Run: headless pygame with SDL's dummy video driver; simulated clock (each Clock.tick advances the game by its frame time, no real sleeping); random seed 0; keys injected as events and as key.get_pressed() state; no mouse input.
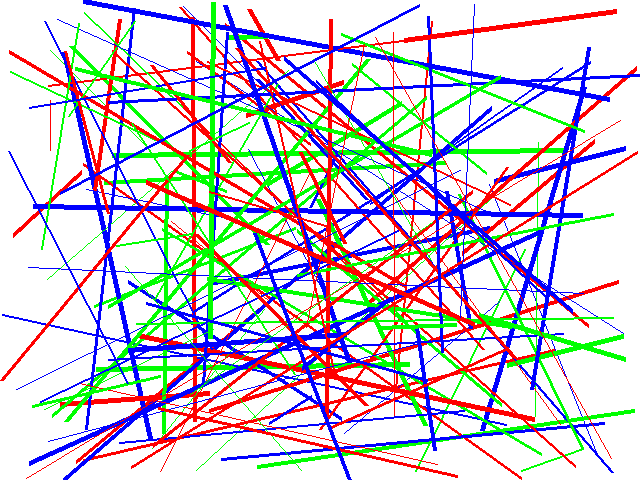
Frame 1 of 4 · flips 1–60 · no input
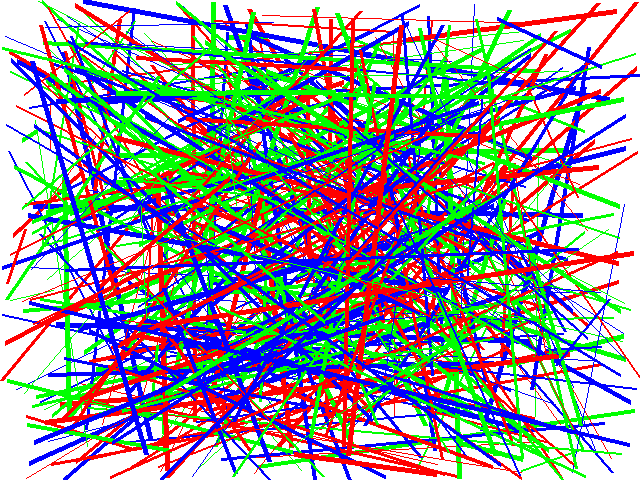
Frame 2 of 4 · flips 61–180 · tapped SPACE, RETURN · held RIGHT (→), D
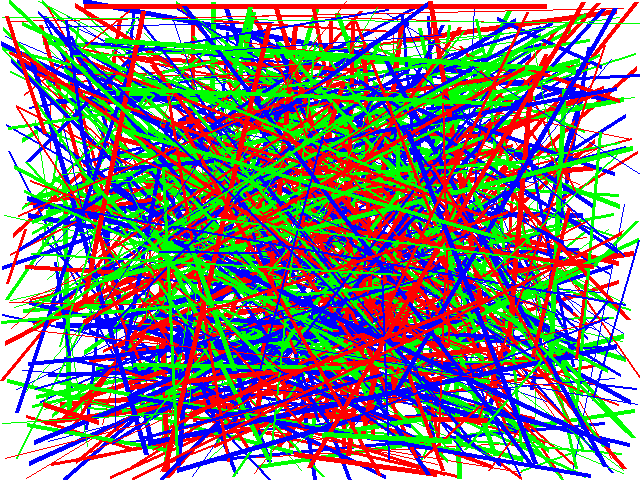
Frame 3 of 4 · flips 181–300 · held DOWN (↓), S
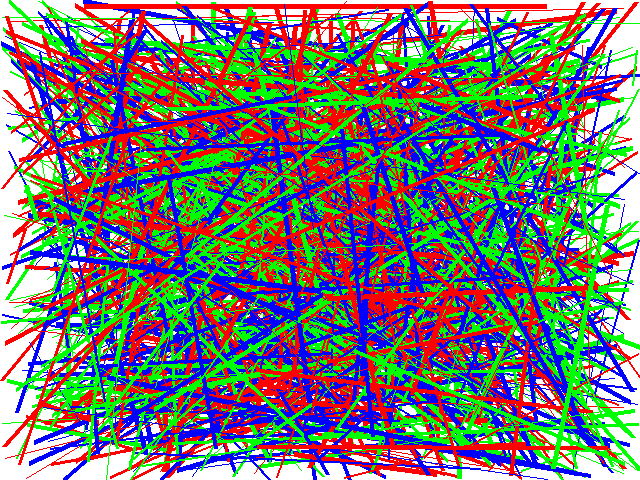
Frame 4 of 4 · flips 301–420 · held LEFT (←), A, UP (↑), W

The pygame program that drew these frames:

import pygame, sys, time
from random import randint

pygame.init()
screen = pygame.display.set_mode((640,480))


white = (255,255,255)
screen.fill(white)

green = (0, 255, 0)
red = (255, 0 , 0)
blue = (0, 0, 255)

point1 = ( 50, 50 )
point2 = ( 150, 150 )

pygame.draw.line(screen, green, point1, point2)

point1 = ( 50, 100 )
point2 = ( 50, 150 )
pygame.draw.line(screen, red, point1, point2)


# update the screen
pygame.display.update()

while (True):
    point1 = ( randint(1,640), randint(1,480) )
    point2 = ( randint(1,640), randint(1,480) )
    pygame.draw.line(screen, red, point1, point2, randint(0,5))
         
    point1 = ( randint(1,640), randint(1,480) )
    point2 = ( randint(1,640), randint(1,480) )
    pygame.draw.line(screen, green, point1, point2, randint(0,5))
         
    point1 = ( randint(1,640), randint(1,480) )
    point2 = ( randint(1,640), randint(1,480) )
    pygame.draw.line(screen, blue, point1, point2, randint(0,5))

    pygame.display.update();

    time.sleep(0.1);
    
    for event in pygame.event.get() :
         if ( event.type == pygame.QUIT ):
              pygame.quit(); 
              sys.exit();
                          
